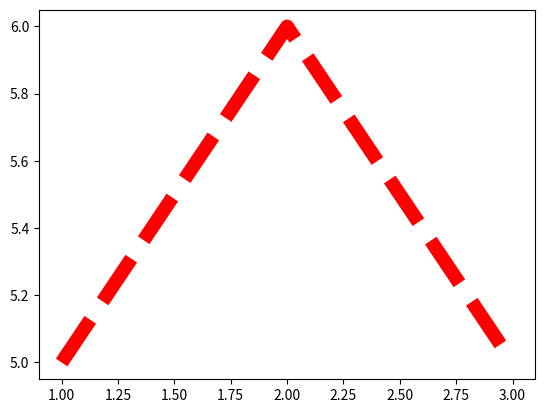

Write the Python code that produced this figure.
# Diese .py - Datei wurde automatisch aus dem IPython - Notebook (.ipynb) generiert.
# 
# Gelegentlich wurde ich von Teilnehmern gefragt, ob ich die Kursmaterialien nicht 
# auch als normale .py - Datien bereitstellen könne. Dadurch ist es möglich, den Code
# ohne Jupyter zu öffnen, beispielsweise wenn Python-Programme in einem Terminal oder in 
# Eclipse entwickelt werden.
# 
# Dem möchte ich hiermit nachkommen. Ich empfehle dir aber trotzdem, schau' dir lieber die
# IPython - Notebooks direkt an, oder den HTML-Export eben dieser. Dieser reine .py-Export
# ist meiner Meinung nach etwas unübersichtlich.
# 
# Bitte beachte zudem, dass du Pfadangaben ggf. manuell korrigieren musst!
# 
#!/usr/bin/env python
# coding: utf-8

# # Variable Funktionsparameter
# 
# ## Variable Funktionsparameter entgegennehmen

# Manchmal möchtest du einer Funktion erlauben, eine variable Anzahl an Parametern entgegenzunehmen.
# 
# Dafür kannst du die `*` - Schreibweise verwenden, die Parameter landen dann in einem Tupel. Dadurch akzeptiert diese Funktion dann eine variable Anzahl an Parametern:

# In[1]:


def calculate_max(*params):
    print(params)
    current_max = params[0]
    for item in params:
        if item > current_max:
            current_max = item
    return current_max
    
calculate_max(1, 2, 3)


# Zudem hast du die Möglichkeit, über die `**` - Schreibweise mehrere, benannte Parameter entgegen zu nehmen. Diese Parameter landen dann in einem Dictionary, und du kannst aus der Funktion darauf zugreifen:

# In[2]:


def f(**args):
    print(args)
    
f(key="value", key2="Value 2")


# Das beides funktioniert natürlich auch kombiniert. Wichtig ist hierbei, der Parameter mit einem Sternchen (hier: `*params` muss vor dem Parameter mit zwei Sternchen stehen `**args`.
# 
# Alle normalen Parameter landen jetzt in dem Tupel `*params`, alle benannten Parameter landen im Dictionary ``**args`.

# In[7]:


def f(*params, **args):
    print(params)
    print(args)
    
f("Ein weiterer Wert", "Noch ein Wert", key="value", key2="value2")


# ## Funktion mit Variablen Funktionsparametern aufrufen
# 
# Ähnlich wie ein `*` in der Funktionsdefinition mehrere Parameter zusammengefasst hat, können wir auch mehrere Parameter quasi "entpacken". 
# 
# Hier in dem Fall haben wir eine Liste `l`, und wir möchten, dass das erste Listenelement als Parameter `a` übergeben wird, und das zweite als Parameter `b`:

# In[8]:


def f(a, b):
    print(a)
    print(b)

l = [1, 2]
f(*l)


# Gleiches funktioniert natürlich auch für ein Dictionary, hier brauchen wir `**`, um die Parameter zu entpacken:

# In[10]:


def f(a, b):
    print(a)
    print(b)

l = {"a": 1, "b": 2}
f(**l)


# ### Warum machen wir das?
# 
# Manchmal möchten wir Parameter einfach nur "durchschleifen", also gar nicht groß entgegen nehmen, sondern einfach an eine andere Funktion weiterleiten. 
# 
# Hier im Beispiel werden also Parameter in ein Dictionary gepackt (``**plot_params``, Zeile 4), dadurch können variable Parameter übergeben werden. 
# 
# Und diese Parameter werden dann in `plt.plot([1, 2, 3], [5, 6, 5], **plot_params)` wieder aus dem Dictionary entpackt, und in normale Funktionsparameter umgewandelt. 
# 
# So können wir uns z.B. in einen solchen Prozess einklinken.
# 
# Beispiel:

# In[11]:


import matplotlib.pyplot as plt

def create_plot(**plot_params):
    print(plot_params)
    
    plt.plot([1, 2, 3], [5, 6, 5], **plot_params)
    plt.show()
    
create_plot(color="r", linewidth=10, linestyle="dashed")


# In[ ]:





